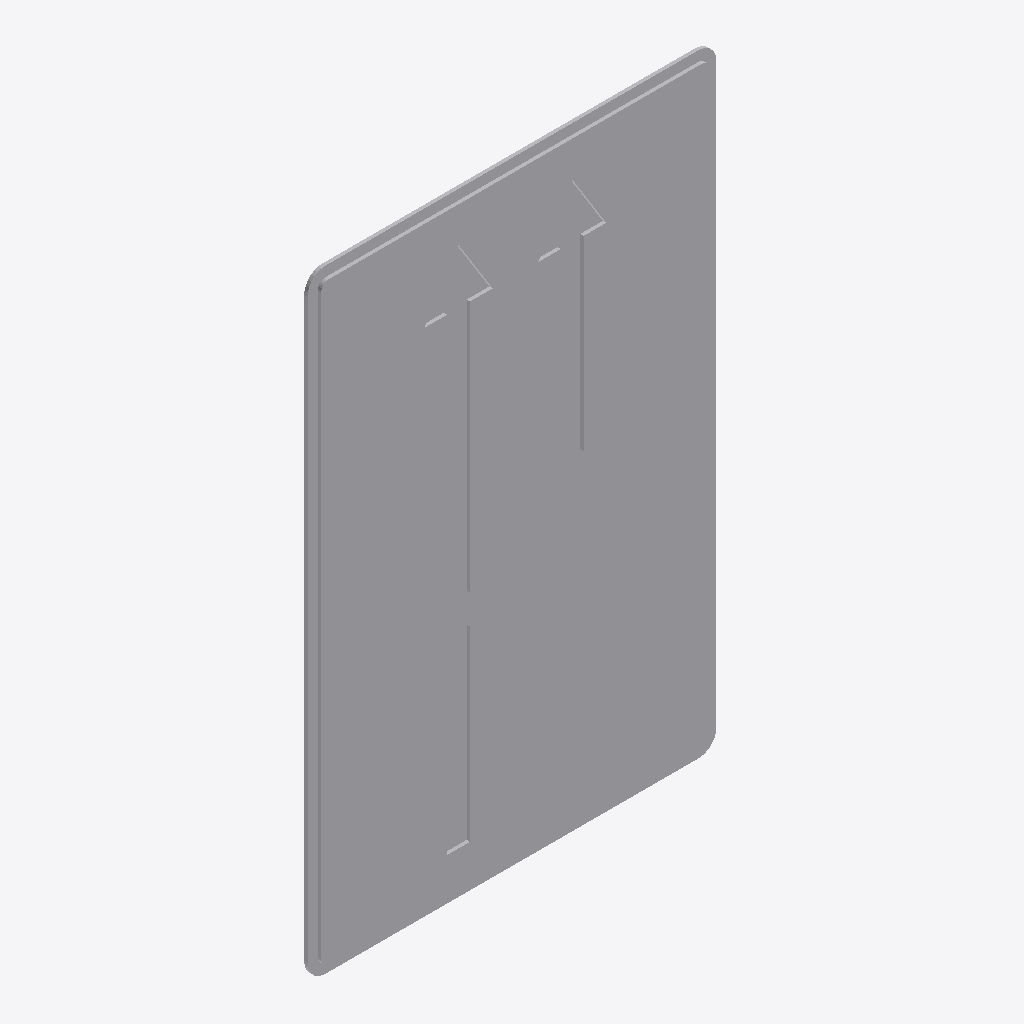
Isometric view of an IFC building model (IFC-SPF (STEP), schema IFC2X3, length unit metre), seen from the south-west, elements coloured by IFC class: 1 other element (light grey).
Extent 0.600 m × 0.010 m × 0.900 m (x, y, z). Storeys (1): Port De Barcelona at 0.00 m. Elements (1): 1 IfcFurnishingElement.

HEADER;
FILE_DESCRIPTION(('ViewDefinition [CoordinationView_V2.0]'),'2;1');
FILE_NAME('','',(''),(''),'','','');
FILE_SCHEMA(('IFC2X3'));
ENDSEC;
DATA;
#105=IFCPROJECT('34UKVHeH5CHvrwyycS_2aZ',$,'Port De Barcelona',$,$,'Port De Barcelona','Port De Barcelona',(#97),#92);
#130=IFCSITE('34UKVHeH5CHvrwyycS_2aX',$,'Default',$,$,#127,$,$,.ELEMENT.,(42,21,31,181945),(-71,-3,-24,-263305),0.0,$,$);
#115=IFCBUILDING('34UKVHeH5CHvrwyycS_2aY',$,'Port De Barcelona',$,$,#32,$,'Port De Barcelona',.ELEMENT.,$,$,$);
#124=IFCBUILDINGSTOREY('34UKVHeH5CHvrwyybZ1_NS',$,'Port De Barcelona',$,'Level:8mm Head',#122,$,'Port De Barcelona',.ELEMENT.,0.0);
#402=IFCFURNISHINGELEMENT('1VnuGc_6XCqx5dZZhITKv8',$,'APBCN-URB-VIA-SenalTransitoVertical_IndicacionesGenerales_s53:600x900mm:775166',$,'APBCN-URB-VIA-SenalTransitoVertical_IndicacionesGenerales_s53:600x900mm',#400,#395,'775166');
ENDSEC;
